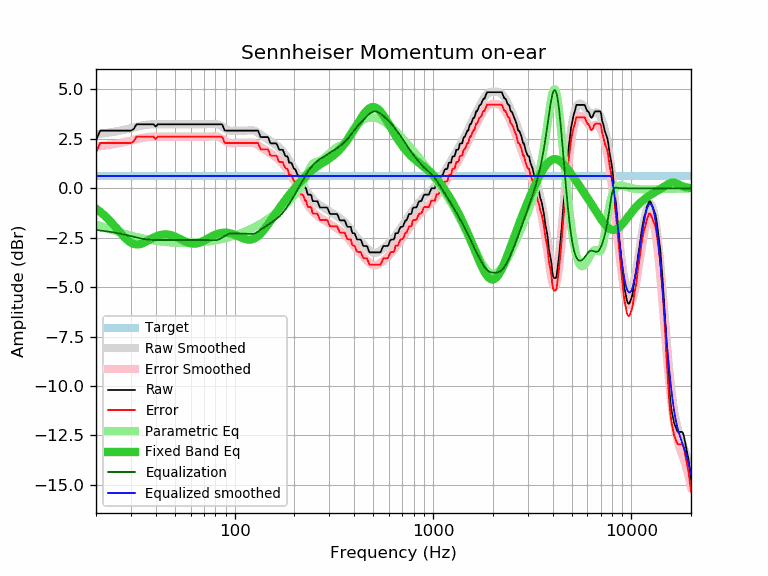

Values plotted in this chart, from the file beside it:
frequency, raw, error, smoothed, error_smoothed, equalization, parametric_eq, equalized_raw, equalized_smoothed, target
20, 2.43, 1.80, 2.74, 2.11, -2.11, -1.03, 0.32, 0.63, 0.63
21, 2.92, 2.29, 2.76, 2.13, -2.13, -1.19, 0.79, 0.63, 0.63
22, 2.92, 2.29, 2.79, 2.16, -2.16, -1.36, 0.76, 0.63, 0.63
23, 2.92, 2.29, 2.81, 2.19, -2.19, -1.55, 0.73, 0.63, 0.63
24, 2.92, 2.29, 2.84, 2.22, -2.22, -1.75, 0.70, 0.63, 0.63
25, 2.92, 2.29, 2.87, 2.25, -2.25, -1.95, 0.67, 0.63, 0.63
26, 2.92, 2.29, 2.90, 2.28, -2.28, -2.15, 0.64, 0.63, 0.63
27, 2.92, 2.29, 2.94, 2.31, -2.31, -2.34, 0.61, 0.63, 0.63
28, 2.92, 2.29, 2.97, 2.35, -2.35, -2.51, 0.57, 0.63, 0.63
29, 2.92, 2.29, 3.01, 2.38, -2.38, -2.65, 0.54, 0.63, 0.63
30, 2.92, 2.29, 3.04, 2.42, -2.42, -2.75, 0.50, 0.63, 0.63
31, 3.00, 2.37, 3.08, 2.45, -2.45, -2.81, 0.55, 0.63, 0.63
32, 3.24, 2.61, 3.11, 2.49, -2.49, -2.84, 0.75, 0.63, 0.63
33, 3.24, 2.61, 3.14, 2.52, -2.52, -2.83, 0.72, 0.63, 0.63
34, 3.24, 2.61, 3.17, 2.55, -2.55, -2.80, 0.69, 0.63, 0.63
35, 3.24, 2.61, 3.19, 2.57, -2.57, -2.75, 0.67, 0.63, 0.63
36, 3.24, 2.61, 3.21, 2.59, -2.59, -2.68, 0.65, 0.63, 0.63
37, 3.24, 2.61, 3.23, 2.60, -2.60, -2.62, 0.64, 0.63, 0.63
38, 3.24, 2.61, 3.23, 2.61, -2.61, -2.55, 0.63, 0.63, 0.63
39, 3.24, 2.61, 3.24, 2.61, -2.61, -2.49, 0.63, 0.63, 0.63
40, 3.12, 2.49, 3.24, 2.62, -2.62, -2.44, 0.50, 0.63, 0.63
41, 3.24, 2.61, 3.24, 2.62, -2.62, -2.40, 0.62, 0.63, 0.63
42, 3.24, 2.61, 3.24, 2.62, -2.62, -2.37, 0.62, 0.63, 0.63
43, 3.24, 2.61, 3.24, 2.61, -2.61, -2.35, 0.63, 0.63, 0.63
44, 3.24, 2.61, 3.24, 2.61, -2.61, -2.33, 0.63, 0.63, 0.63
45, 3.24, 2.61, 3.24, 2.61, -2.61, -2.33, 0.63, 0.63, 0.63
46, 3.24, 2.61, 3.24, 2.61, -2.61, -2.34, 0.63, 0.63, 0.63
47, 3.24, 2.61, 3.24, 2.61, -2.61, -2.35, 0.63, 0.63, 0.63
48, 3.24, 2.61, 3.24, 2.61, -2.61, -2.38, 0.63, 0.63, 0.63
49, 3.24, 2.61, 3.24, 2.61, -2.61, -2.41, 0.63, 0.63, 0.63
50, 3.24, 2.61, 3.24, 2.61, -2.61, -2.44, 0.63, 0.63, 0.63
51, 3.24, 2.61, 3.24, 2.61, -2.61, -2.48, 0.63, 0.63, 0.63
52, 3.24, 2.61, 3.24, 2.61, -2.61, -2.52, 0.63, 0.63, 0.63
53, 3.24, 2.61, 3.24, 2.62, -2.62, -2.56, 0.62, 0.63, 0.63
54, 3.24, 2.61, 3.24, 2.62, -2.62, -2.60, 0.62, 0.63, 0.63
55, 3.24, 2.61, 3.24, 2.62, -2.62, -2.64, 0.62, 0.63, 0.63
56, 3.24, 2.61, 3.24, 2.62, -2.62, -2.68, 0.62, 0.63, 0.63
57, 3.24, 2.61, 3.24, 2.61, -2.61, -2.71, 0.63, 0.63, 0.63
58, 3.24, 2.61, 3.24, 2.61, -2.61, -2.74, 0.63, 0.63, 0.63
59, 3.24, 2.61, 3.24, 2.61, -2.61, -2.77, 0.63, 0.63, 0.63
60, 3.24, 2.61, 3.24, 2.61, -2.61, -2.78, 0.63, 0.63, 0.63
61, 3.24, 2.61, 3.24, 2.61, -2.61, -2.80, 0.63, 0.63, 0.63
62, 3.24, 2.61, 3.24, 2.61, -2.61, -2.80, 0.63, 0.63, 0.63
63, 3.24, 2.61, 3.24, 2.61, -2.61, -2.80, 0.63, 0.63, 0.63
64, 3.24, 2.61, 3.24, 2.61, -2.61, -2.79, 0.63, 0.63, 0.63
65, 3.24, 2.61, 3.24, 2.61, -2.61, -2.78, 0.63, 0.63, 0.63
66, 3.24, 2.61, 3.24, 2.61, -2.61, -2.76, 0.63, 0.63, 0.63
67, 3.24, 2.61, 3.24, 2.61, -2.61, -2.74, 0.63, 0.63, 0.63
68, 3.24, 2.61, 3.24, 2.61, -2.61, -2.71, 0.63, 0.63, 0.63
69, 3.24, 2.61, 3.24, 2.61, -2.61, -2.68, 0.63, 0.63, 0.63
70, 3.24, 2.61, 3.24, 2.61, -2.61, -2.65, 0.63, 0.63, 0.63
71, 3.24, 2.61, 3.24, 2.61, -2.61, -2.62, 0.63, 0.63, 0.63
72, 3.24, 2.61, 3.24, 2.61, -2.61, -2.58, 0.63, 0.63, 0.63
73, 3.24, 2.61, 3.24, 2.62, -2.62, -2.55, 0.62, 0.63, 0.63
74, 3.24, 2.61, 3.24, 2.62, -2.62, -2.51, 0.62, 0.63, 0.63
75, 3.24, 2.61, 3.25, 2.62, -2.62, -2.48, 0.62, 0.63, 0.63
76, 3.24, 2.61, 3.25, 2.63, -2.63, -2.45, 0.61, 0.63, 0.63
77, 3.24, 2.61, 3.25, 2.63, -2.63, -2.42, 0.61, 0.63, 0.63
78, 3.24, 2.61, 3.25, 2.63, -2.63, -2.39, 0.61, 0.63, 0.63
79, 3.24, 2.61, 3.25, 2.63, -2.63, -2.37, 0.61, 0.63, 0.63
... 553 more rows
